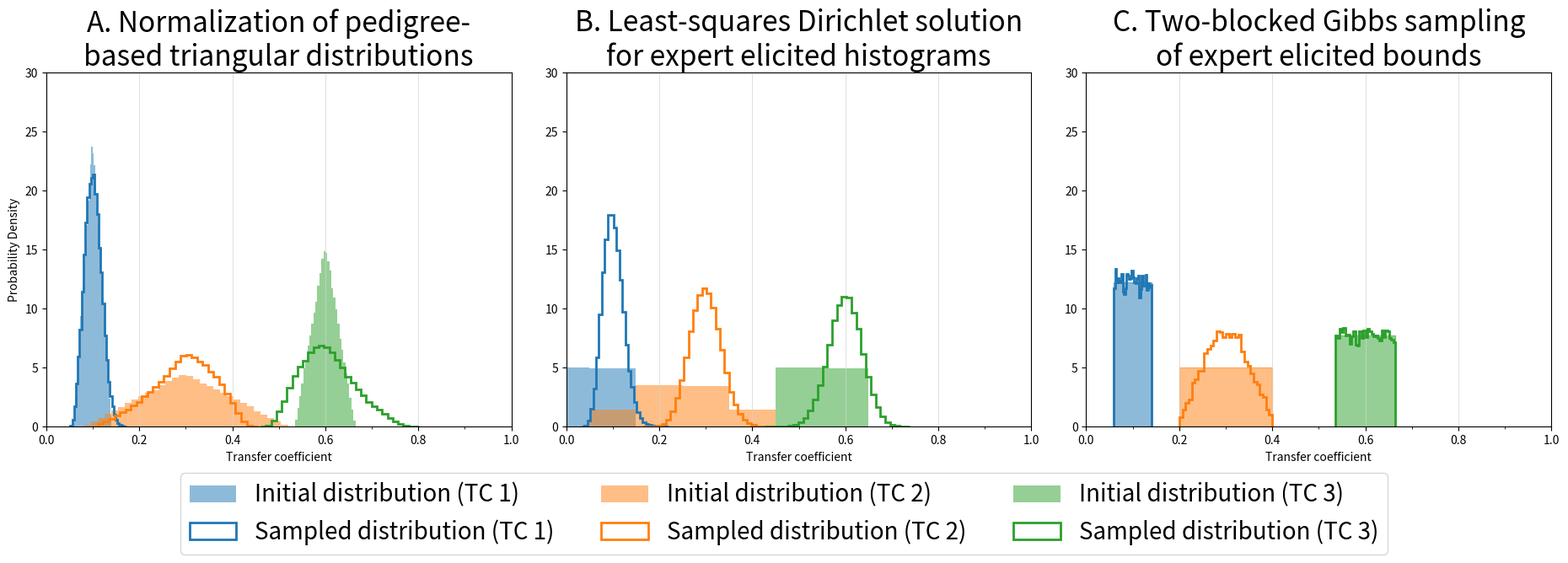

Here is the Python script that generated this plot:
"""
Exploratory Material Flow Modeling and Analysis (EMFMA)

Demonstration of different sampling methods and associated distortions.

Author: N. Weijenberg
Institutions: Leiden University, TU Delft, TNO
Created: July 7, 2025
"""

#%% Imports and Setup

import numpy as np
import math
import matplotlib.pyplot as plt
import matplotlib.ticker as ticker
from scipy.stats import beta, dirichlet
from scipy.optimize import minimize

# Define distinct colors for visualizations
colors = [
    '#1f77b4',  # Blue
    '#ff7f0e',  # Orange
    '#2ca02c',  # Green
    '#d62728',  # Red
    '#9467bd',  # Purple
    '#8c564b',  # Brown
    '#e377c2'   # Pink
]

#%% Parameter Setup

# Data used in construction of Figure G.1
samples = np.array([0.1, 0.3, 0.6])
DQIS = [
    [3, 3, 2, 3, 2],
    [4, 4, 4, 4, 4],
    [2, 4, 3, 1, 1]
]

#%% (Optional) Random Experiment

# def random_experiment(n):
#     """
#     Generates randomized Dirichlet samples and corresponding DQIS scores.
#     """
#     k = 5
#     samples = np.random.dirichlet(np.ones(n), size=1)[0]
#     DQIS = [np.random.randint(1, 5, k) for _ in range(n)]
#     return samples, DQIS

# samples, DQIS = random_experiment(3)

#%% --- Uncertainty Bound Computation Functions ---

def compute_uncertainty(DQIS):
    """
    Computes total uncertainty value from DQIS scores.
    
    Parameters:
    DQIS (list): Pedigree matrix scores in the order [Geo, Temp, Mat, Tech, Rel].

    Returns:
    float: Uncertainty value.
    """
    k = len(DQIS)
    CVs = np.zeros(k)
    CV_total = 0

    for i in range(k):
        CVs[i] = np.exp(2.21 * DQIS[i]) if i == k - 1 else np.exp(2.21 * (DQIS[i] - 1))
        CV_total += CVs[i]

    CV_total = 1.5 * math.sqrt(CV_total) / 100 * 2.45
    uncertainty = 2.45 * CV_total / 100 * 2.45
    return uncertainty

#%% --- Optimization Functions for Trimming ---

def min_trimming(lower, upper):
    """
    Finds minimum values for each TC while ensuring total sum equals 1.

    Returns:
    np.ndarray: Each row contains a valid set of TCs with one minimized.
    """
    n = len(lower)
    optimized = []

    for i in range(n):
        TCs = lower.copy()
        remaining = 1 - np.sum(TCs)

        while not np.isclose(remaining, 0):
            for j in range(n):
                if j != i and remaining > 0:
                    addition = min(upper[j] - TCs[j], remaining)
                    TCs[j] += addition
                    remaining -= addition

            if not np.isclose(remaining, 0):
                for j in range(n):
                    if j != i:
                        TCs[j] = lower[j]
                TCs[i] = min(upper[i], TCs[i] + 0.01)
                remaining = 1 - np.sum(TCs)

        if np.isclose(np.sum(TCs), 1):
            optimized.append(TCs)

    return np.array(optimized)

def max_trimming(lower, upper):
    """
    Finds maximum values for each TC while ensuring total sum equals 1.

    Returns:
    np.ndarray: Each row contains a valid set of TCs with one maximized.
    """
    n = len(lower)
    optimized = []

    for i in range(n):
        TCs = upper.copy()
        excess = np.sum(TCs) - 1

        while not np.isclose(excess, 0):
            for j in range(n):
                if j != i and excess > 0:
                    removal = min(TCs[j] - lower[j], excess)
                    TCs[j] -= removal
                    excess -= removal

            if not np.isclose(excess, 0):
                for j in range(n):
                    if j != i:
                        TCs[j] = upper[j]
                TCs[i] = max(lower[i], TCs[i] - 0.01)
                excess = np.sum(TCs) - 1

        if np.isclose(np.sum(TCs), 1):
            optimized.append(TCs)

    return np.array(optimized)

def compute_constraints(lower, upper):
    """
    Computes min/max feasible values for each TC under sum constraint.

    Returns:
    tuple: (min_values, max_values) for each TC.
    """
    n = len(lower)
    min_set = min_trimming(lower, upper)
    max_set = max_trimming(lower, upper)

    constraints_min = np.array([min_set[i][i] for i in range(n)])
    constraints_max = np.array([max_set[i][i] for i in range(n)])
    return constraints_min, constraints_max

#%% --- Sampling and Fitting Functions ---

def objective(alpha_params):
    """
    Objective function: minimize squared error between elicited histogram
    and predicted bin values from Beta distribution.
    
    Requires global variables: n, bin_edges, elicited_histograms.
    """
    alpha_params = np.maximum(alpha_params, 1e-6)  # Prevent non-positive values
    alpha_0 = np.sum(alpha_params)
    sse = 0.0

    for i in range(n):
        a_i = alpha_params[i]
        b_i = alpha_0 - a_i

        for j in range(10):
            p_model = beta.cdf(bin_edges[j+1], a_i, b_i) - beta.cdf(bin_edges[j], a_i, b_i)
            p_elicited = elicited_histograms[i][j]
            sse += (p_model - p_elicited) ** 2

    return sse

def gibbs_sampling(num_samples, lower, upper, burn_in=0, thinning=1):
    """
    Samples valid vectors x such that:
      - lower[i] <= x[i] <= upper[i]
      - sum(x) = 1

    Uses pairwise Gibbs sampling strategy.
    """
    n = len(lower)

    if np.sum(lower) > 1 or np.sum(upper) < 1:
        raise ValueError("Feasible region is empty!")

    x = np.array(lower, dtype=float)
    remainder = 1 - np.sum(x)
    gaps = np.array(upper) - x

    if np.sum(gaps) > 0:
        x += remainder * gaps / np.sum(gaps)

    assert np.all(x >= lower) and np.all(x <= upper) and np.isclose(np.sum(x), 1)

    samples = []
    iteration = 0

    while len(samples) < num_samples:
        iteration += 1

        for i in range(n):
            for j in range(i + 1, n):
                s = x[i] + x[j]
                new_lower = max(lower[i], s - upper[j])
                new_upper = min(upper[i], s - lower[j])

                new_x_i = np.random.uniform(new_lower, new_upper)
                x[i] = new_x_i
                x[j] = s - new_x_i

        if iteration >= burn_in and (iteration - burn_in) % thinning == 0:
            samples.append(np.copy(x))

    return np.array(samples)

#%% Block A: Kawecki2018 - Triangular sampling with normalization

# Compute uncertainty factors from Data Quality Indicator Scores
uncertainties = [compute_uncertainty(i) for i in DQIS]
n = len(samples)  # Number of transfer coefficients (TCs)

# Calculate lower and upper bounds, clipped to [0, 1]
lower = [max(0, samples[i] - uncertainties[i]) for i in range(n)]
upper = [min(1, samples[i] + uncertainties[i]) for i in range(n)]

# Generate triangular samples with rejection to ensure bounds [0, 1]
triangular_samples = []
size = 100000  # Number of samples per TC

for i in range(n):
    sample_count = 0
    triangular_sample = []

    while sample_count < size:
        # Generate samples using triangular distribution
        new_samples = np.random.triangular(lower[i], samples[i], upper[i], size=size - sample_count)

        # Keep only valid samples within [0, 1]
        valid_samples = new_samples[(new_samples >= 0) & (new_samples <= 1)]
        triangular_sample.extend(valid_samples)
        sample_count = len(triangular_sample)

    # Store samples (ensure consistent length)
    triangular_samples.append(np.array(triangular_sample[:size]))

# Normalize each sample vector to sum to 1
normalized_triangular_samples = []
for i in range(size):  # Loop over sample index
    total = sum(triangular_samples[j][i] for j in range(n))
    normalized_sample = [triangular_samples[j][i] / total for j in range(n)]
    normalized_triangular_samples.append(normalized_sample)

normalized_triangular_samples = np.array(normalized_triangular_samples)

#%% Block B: Dong2023 - Dirichlet fitting via least squares

ds = n  # Dimensions (equal to number of TCs)
nb = 10  # Number of histogram bins

elicited_histograms = []
for d in range(ds):
    # Build histograms from triangular samples
    counts, bin_edges = np.histogram(triangular_samples[d], bins=nb, range=(0, 1), density=True)
    elicited_histograms.append(counts)

# Prepare bin definitions
theta_bins = np.linspace(0, 1, nb + 1)
bin_centers = np.linspace(0.05, 0.95, nb)
bin_edges = np.linspace(0, 1, nb + 1)

# Fit Dirichlet parameters by minimizing squared error to expert histograms
initial_guess = samples # Initial guess for parameters are observed means
bounds = [(1e-6, None)] * ds # bounds prevent zero/negative alphas
result = minimize(objective, x0=initial_guess, bounds=bounds, method='COBYLA')
alpha_fitted = result.x
loss = result.fun

#%% Block C: EMFMA - 2-Block Gibbs sampling from uniform bounds

# Refine bounds for compatibility with Gibbs sampler
lower_new, upper_new = compute_constraints(lower, upper)

# Sample from conditional space using 2-blocked Gibbs algorithm
num_samples = 10000
samples = gibbs_sampling(num_samples, lower_new, upper_new)

#%% Plotting results from all 3 approaches (A, B, C)

fig, axs = plt.subplots(1, 3, figsize=(19, 6))
plt.rcParams.update({'font.size': 20})

# --- A. Kawecki2018 Triangular Sampling (normalized) ---
for i in range(n):
    axs[0].hist(triangular_samples[i], bins=30, color=colors[i], density=True, alpha=0.5,
                label=f'Initial distribution (TC {i+1})', histtype='stepfilled')
    axs[0].hist(normalized_triangular_samples[:, i], bins=30, color=colors[i], density=True,
                label=f'Sampled distribution (TC {i+1})', histtype='step', linewidth=2)

axs[0].set_xlabel("Transfer coefficient")
axs[0].set_ylabel("Probability Density")
axs[0].set_title("A. Normalization of pedigree-\nbased triangular distributions")
axs[0].set_xlim([0, 1])
axs[0].set_ylim([0, 30])
axs[0].grid(True, axis='x', color='lightgray', linestyle='-', linewidth=0.5)
axs[0].xaxis.set_minor_locator(ticker.MultipleLocator(0.1))

# --- B. Dong2023 Least Squares Dirichlet Fit ---
# Draw samples from fitted Dirichlet
dirichlet_samples = dirichlet(alpha_fitted).rvs(100000)

for d in range(ds):
    beta_marginal_samples = dirichlet_samples[:, d]
    
    # Plot sampled beta marginals
    axs[1].hist(beta_marginal_samples, bins=30, density=True,
                color=colors[d], histtype='step', linewidth=2)

    # Normalize expert histogram manually and plot
    bin_width = theta_bins[1] - theta_bins[0]
    normalized_hist = elicited_histograms[d] / (np.sum(elicited_histograms[d]) * bin_width)
    axs[1].bar(theta_bins[:-1], normalized_hist, width=bin_width, alpha=0.5, color=colors[d])

axs[1].set_xlabel("Transfer coefficient")
axs[1].set_title("B. Least-squares Dirichlet solution\nfor expert elicited histograms")
axs[1].set_xlim([0, 1])
axs[1].set_ylim([0, 30])
axs[1].grid(True, axis='x', color='lightgray', linestyle='-', linewidth=0.5)
axs[1].xaxis.set_minor_locator(ticker.MultipleLocator(0.1))

# --- C. EMFMA Gibbs Sampling from Bounds ---
for i in range(n):
    x = np.linspace(lower_new[i], upper_new[i], 100)
    pdf = np.full_like(x, 1 / (upper_new[i] - lower_new[i]))  # Uniform PDF
    axs[2].fill_between(x, pdf, color=colors[i], alpha=0.5)  # Plot uniform prior
    axs[2].hist(samples[:, i], bins=30, density=True,
                color=colors[i], histtype='step', linewidth=2)

axs[2].set_xlabel("Transfer coefficient")
axs[2].set_title("C. Two-blocked Gibbs sampling\nof expert elicited bounds")
axs[2].set_xlim([0, 1])
axs[2].set_ylim([0, 30])
axs[2].grid(True, axis='x', color='lightgray', linestyle='-', linewidth=0.5)
axs[2].xaxis.set_minor_locator(ticker.MultipleLocator(0.1))

# Final plot formatting
fig.legend(loc='center', bbox_to_anchor=(0.5, -0.05), ncol=n)
plt.tight_layout()
plt.show()
    
